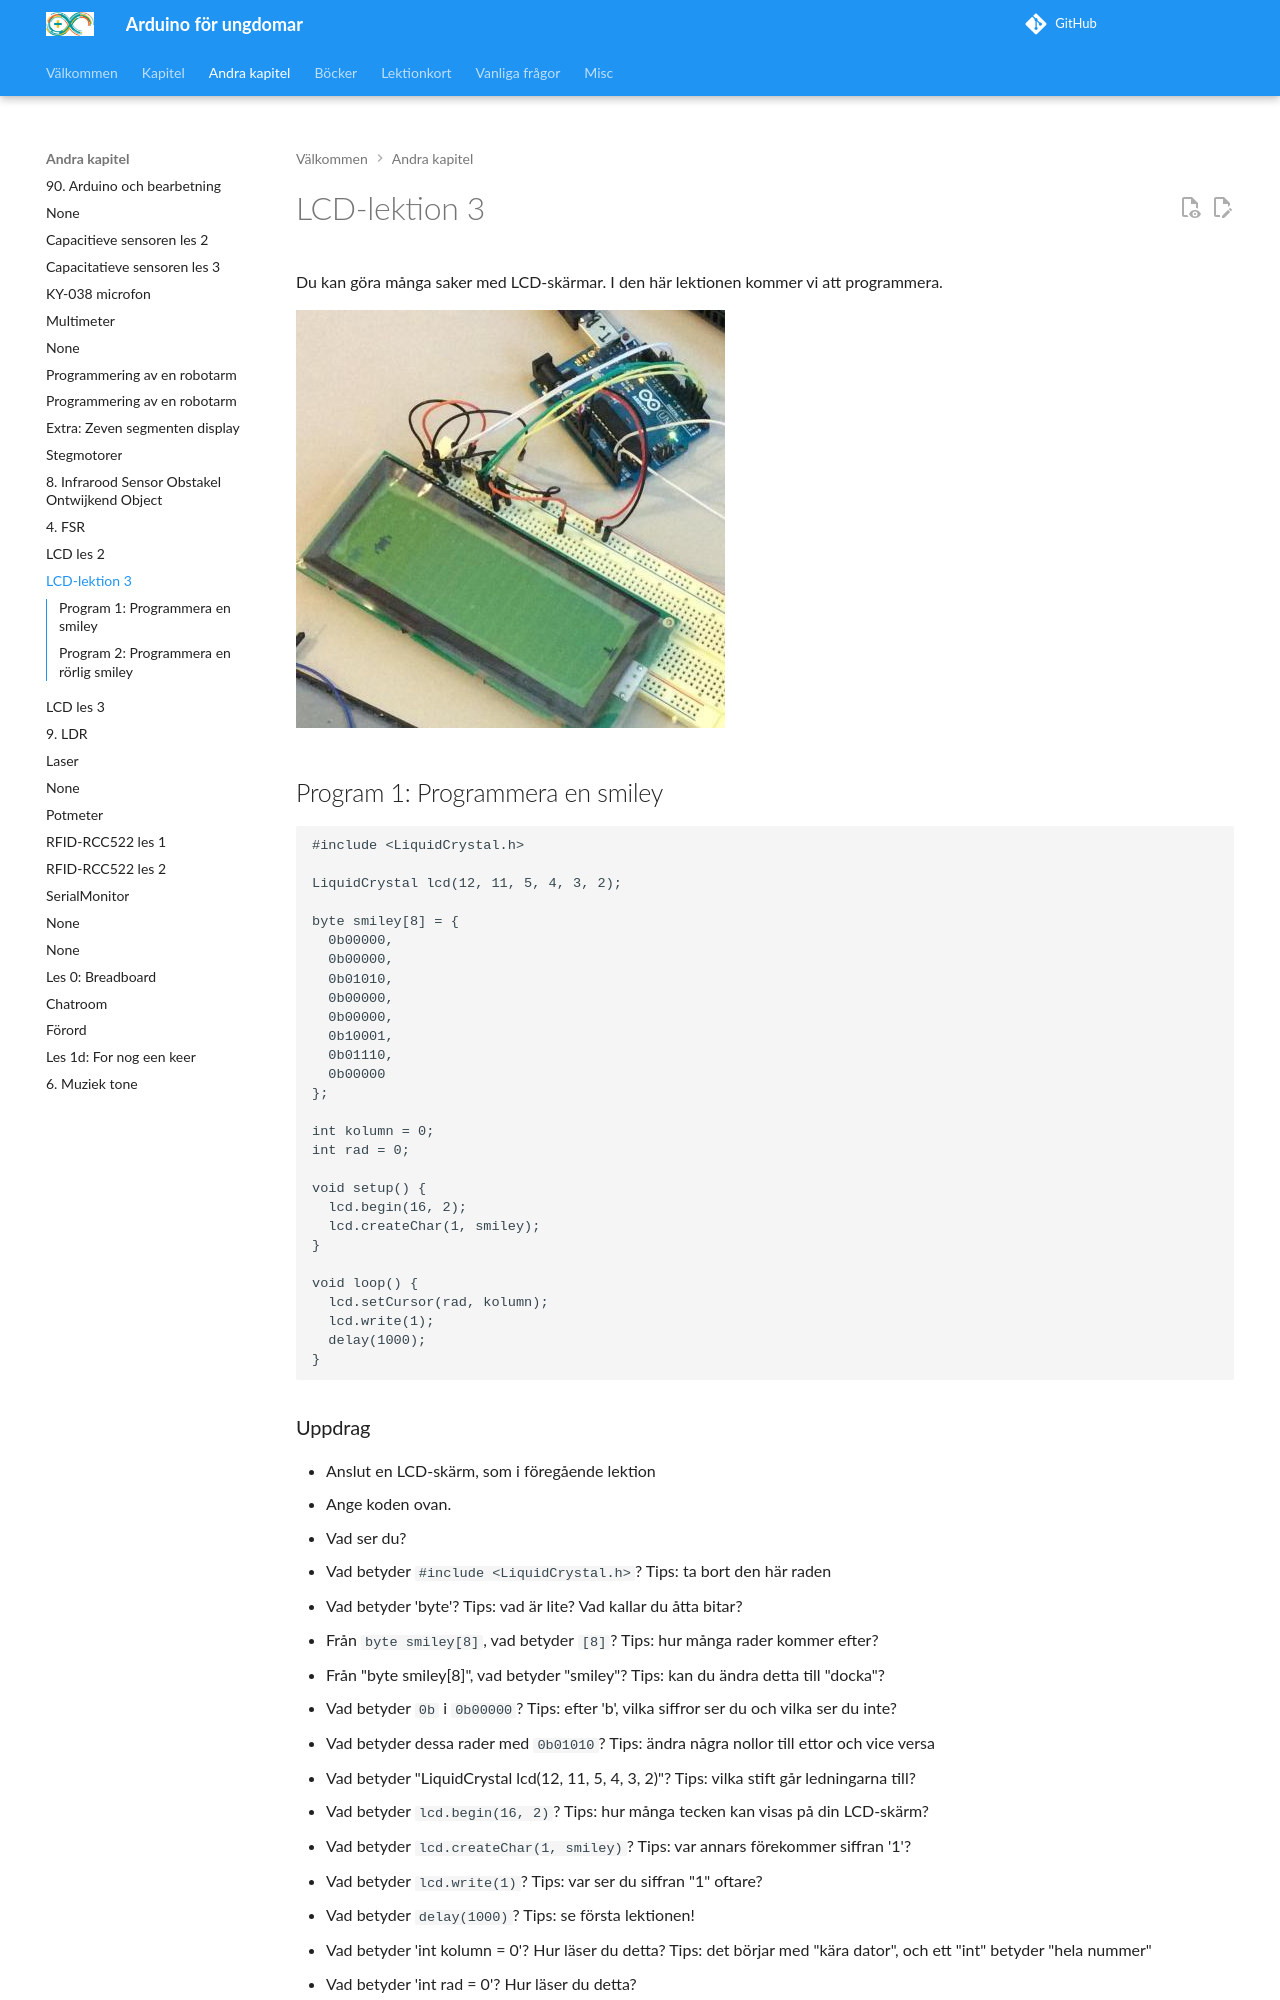

repository: richelbilderbeek/arduino_foer_ungdomar · page: kapitel/LCD3/index.html · generator: mkdocs

# LCD-lektion 3

Du kan göra många saker med LCD-skärmar. I den här lektionen kommer vi att programmera.

![ArduinoInvaders är ett spel som fungerar med en LCD](ArduinoInvaders.jpg)

## Program 1: Programmera en smiley

```
#include <LiquidCrystal.h>

LiquidCrystal lcd(12, 11, 5, 4, 3, 2);

byte smiley[8] = {
  0b00000,
  0b00000,
  0b01010,
  0b00000,
  0b00000,
  0b10001,
  0b01110,
  0b00000
};

int kolumn = 0;
int rad = 0;

void setup() {
  lcd.begin(16, 2);
  lcd.createChar(1, smiley);
}

void loop() {
  lcd.setCursor(rad, kolumn);
  lcd.write(1);
  delay(1000);
}
```
